Run: headless pygame with SDL's dummy video driver; simulated clock (each Clock.tick advances the game by its frame time, no real sleeping); random seed 0; keys injected as events and as key.get_pressed() state; no mouse input.
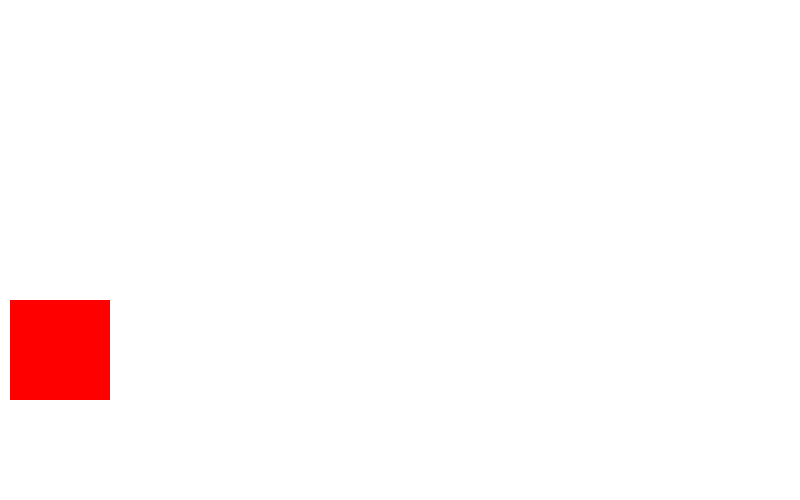
Frame 1 of 4 · flips 1–60 · no input
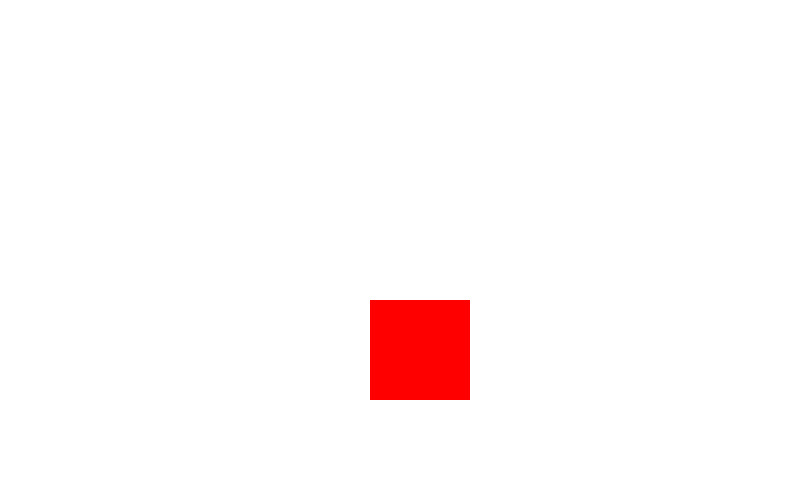
Frame 2 of 4 · flips 61–180 · tapped SPACE, RETURN · held RIGHT (→), D
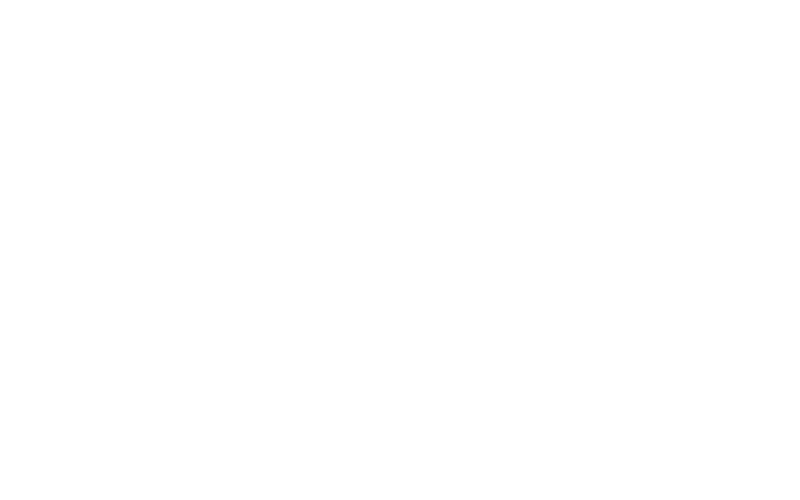
Frame 3 of 4 · flips 181–300 · held DOWN (↓), S
Frame 4 of 4 · flips 301–420 · held LEFT (←), A, UP (↑), W · screen same as frame 1, image omitted

The pygame program that drew these frames:

import pygame, sys
pygame.init()

black = ( 0, 0, 0)
white = (255, 255, 255)
green = (0, 255, 0)
red = (255, 0, 0)
blue = (0, 0, 255)

size = (800, 500) 
screen = pygame.display.set_mode(size)
clock = pygame.time.Clock()
pygame.mouse.set_visible(0)

#COORD DEL OBJETO
coord_x = 10
coord_y = 300

#velocidad
x_speed = 0 
y_speed = 0



while True:
    for event in pygame.event.get():
        if event.type == pygame.QUIT:
            sys.exitÇ() 
        #conf del teclado 
        if event.type == pygame.KEYDOWN:
            if event.key == pygame.K_LEFT:
                x_speed = -3
            if event.key == pygame.K_RIGHT:
                x_speed = 3
            if event.key == pygame.K_UP:
                y_speed = -3
            if event.key == pygame.K_DOWN:
                y_speed = 3

        if event.type == pygame.KEYUP:
            if event.key == pygame.K_LEFT:
                x_speed = 0
            if event.key == pygame.K_RIGHT:
                x_speed = 0
            if event.key == pygame.K_UP:
                y_speed = 0
            if event.key == pygame.K_DOWN:
                y_speed = 0

    screen.fill(white)

    coord_x += x_speed
    coord_y += y_speed

    #OBJETOS
    pygame.draw.rect(screen, red, (coord_x, coord_y, 100,100))
    #OBJETOS
    pygame.display.flip()
    clock.tick(60)
